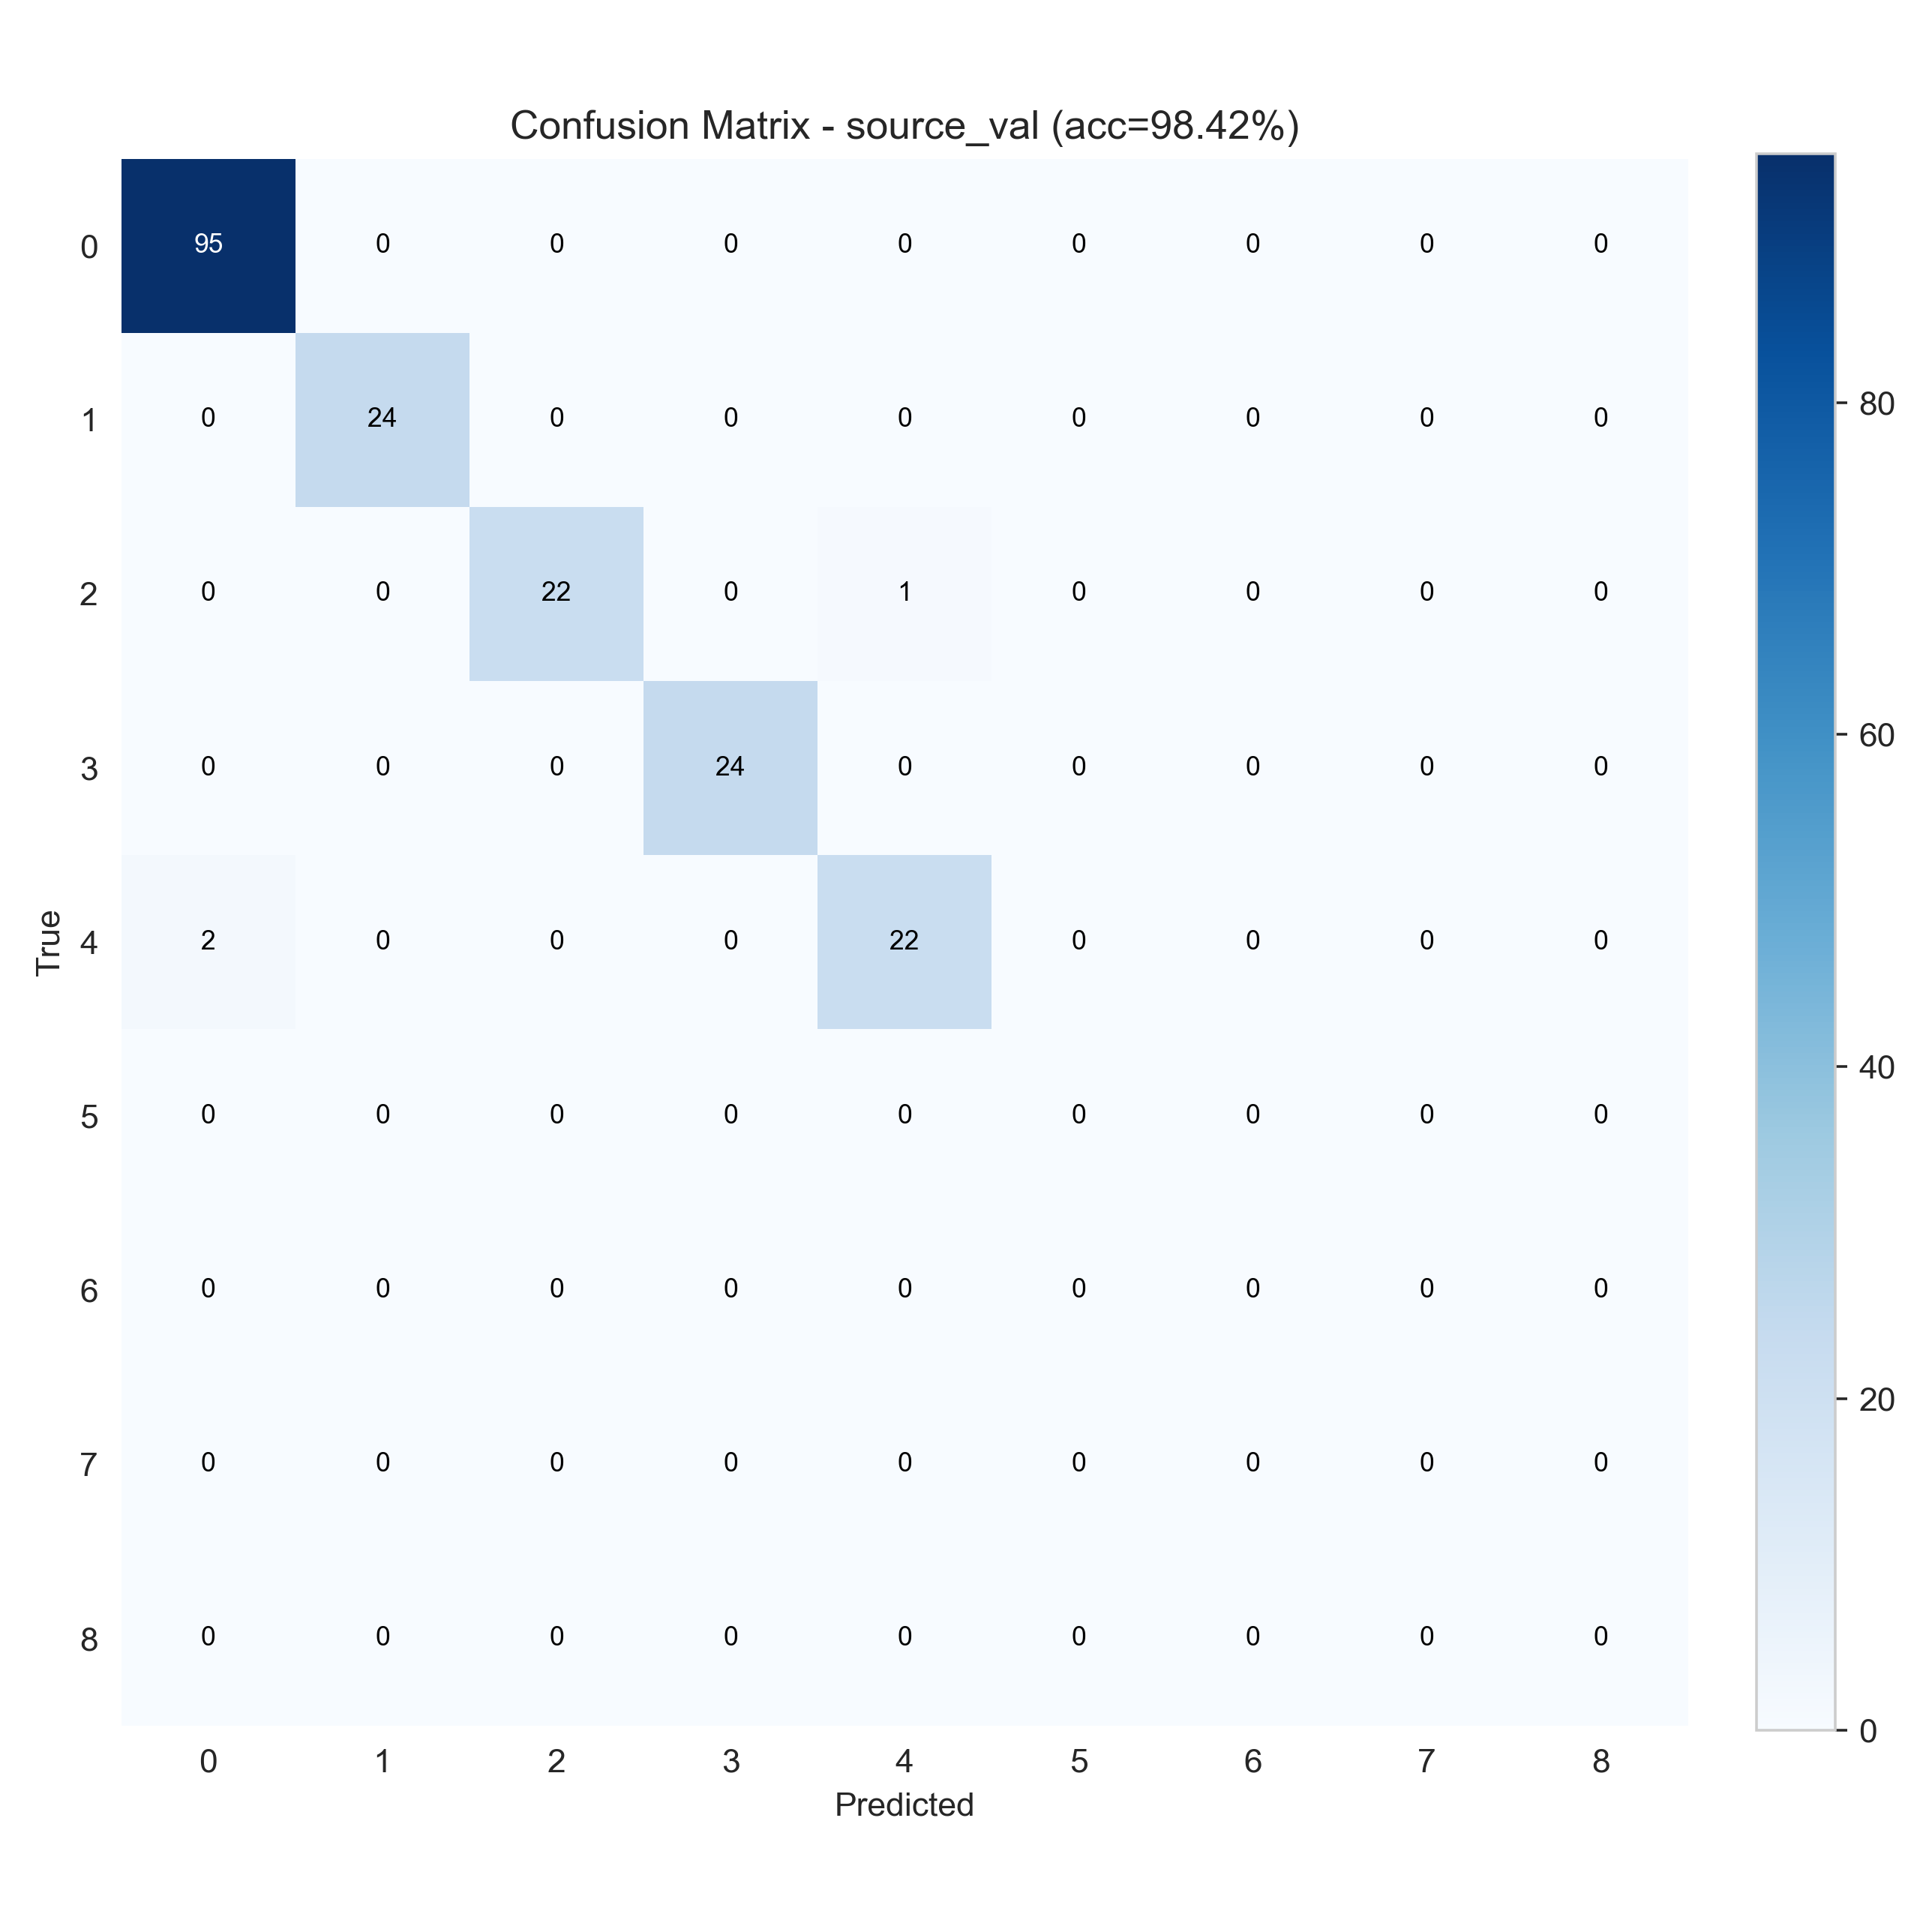

Data behind this chart, as committed beside it:
95, 0, 0, 0, 0, 0, 0, 0, 0
0, 24, 0, 0, 0, 0, 0, 0, 0
0, 0, 22, 0, 1, 0, 0, 0, 0
0, 0, 0, 24, 0, 0, 0, 0, 0
2, 0, 0, 0, 22, 0, 0, 0, 0
0, 0, 0, 0, 0, 0, 0, 0, 0
0, 0, 0, 0, 0, 0, 0, 0, 0
0, 0, 0, 0, 0, 0, 0, 0, 0
0, 0, 0, 0, 0, 0, 0, 0, 0
